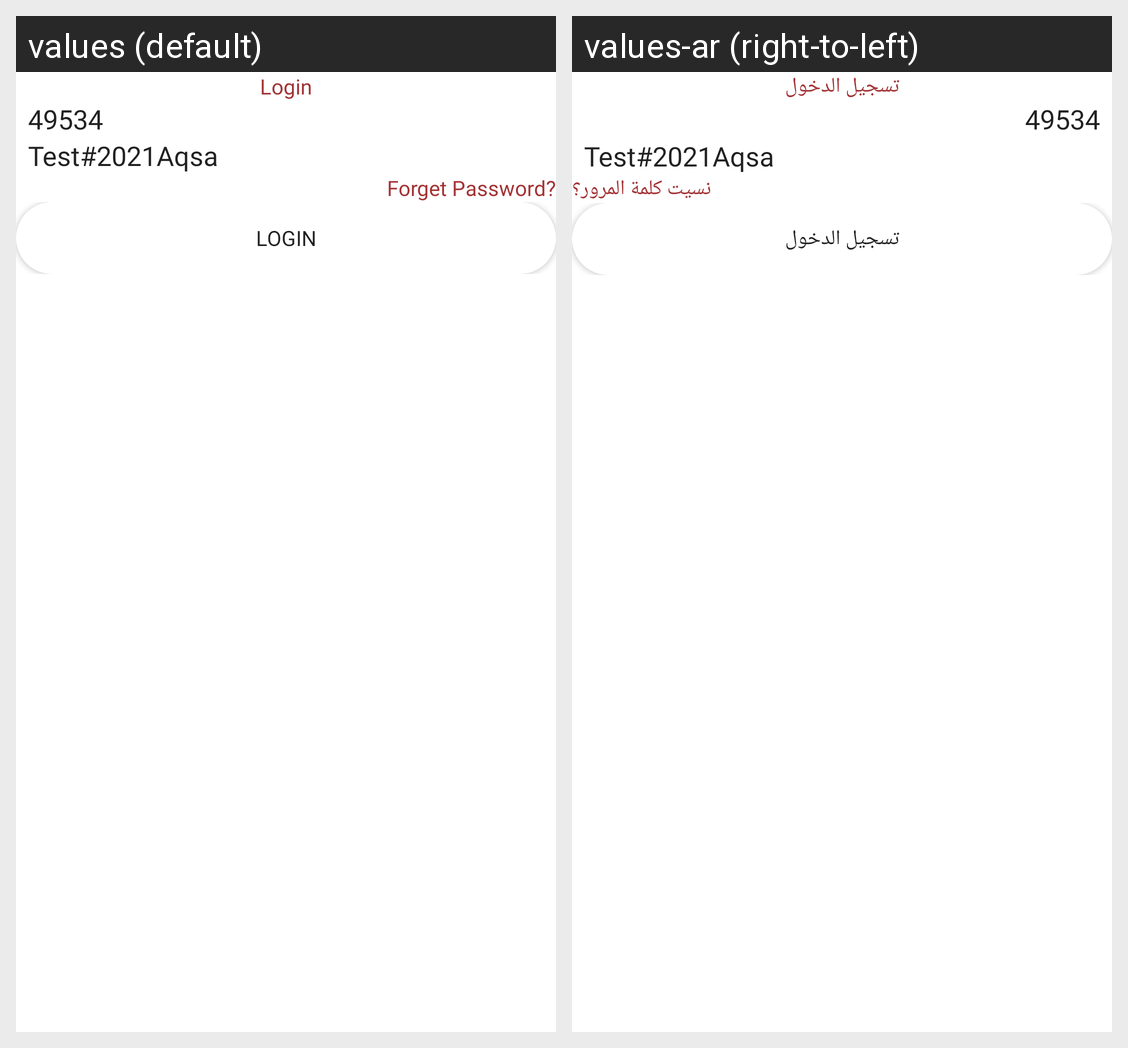

The same Android screen rendered under two of its app's locales, left to right. List the strings drawn on it with the default value and each locale's translation.
Android screen res/layout/activity_login.xml rendered under 2 locales, left to right: values (default), values-ar (right-to-left). Device: Nexus 5 (rendered at 1080×1920; each locale shown at half size, 540×960, under a caption strip naming it); theme Theme.StaffServices.
Strings drawn on this screen, with the default value and each locale's value (text and hints the layout hard-codes, and strings that could not be matched under every locale, appear in the picture but are not listed):

login
  values: Login
  values-ar: تسجيل الدخول

forget_password
  values: Forget Password?
  values-ar: نسيت كلمة المرور؟
